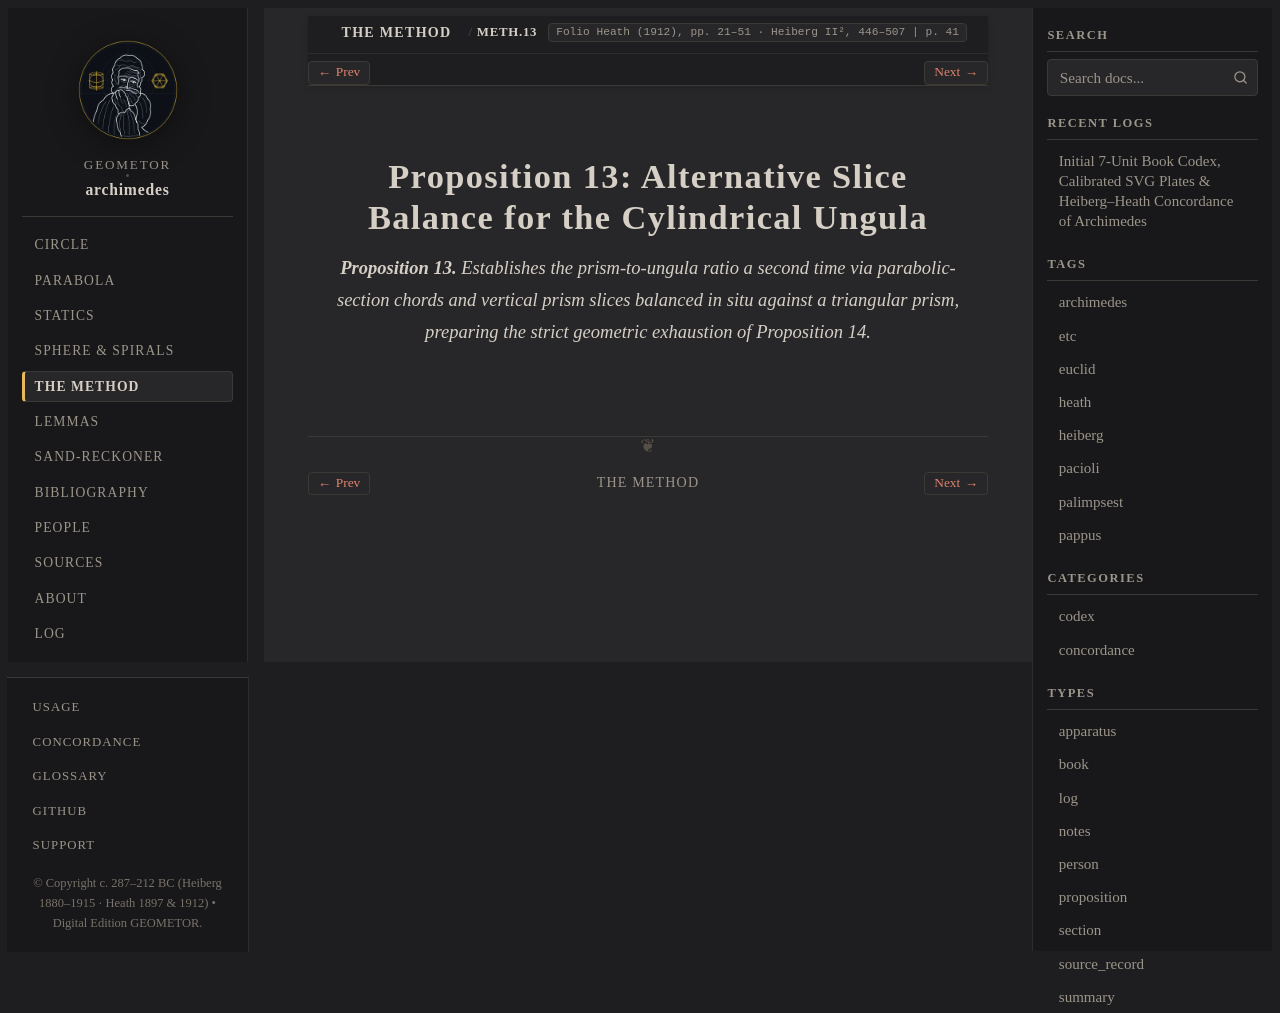

repository: geometor/archimedes · page: the_method/prop_13.html · generator: sphinx

:canonical_id: METH.13
:order: 14
:type: proposition

Proposition 13: Alternative Slice Balance for the Cylindrical Ungula
====================================================================

.. folio:: Heath (1912), pp. 21–51 · Heiberg II², 446–507
   :page: 41

.. enunciation::

   **Proposition 13.** Establishes the :eq:`1 : 6` prism-to-ungula ratio a second time via parabolic-section chords and vertical prism slices balanced in situ against a triangular prism, preparing the strict geometric exhaustion of Proposition 14.

.. qed::
